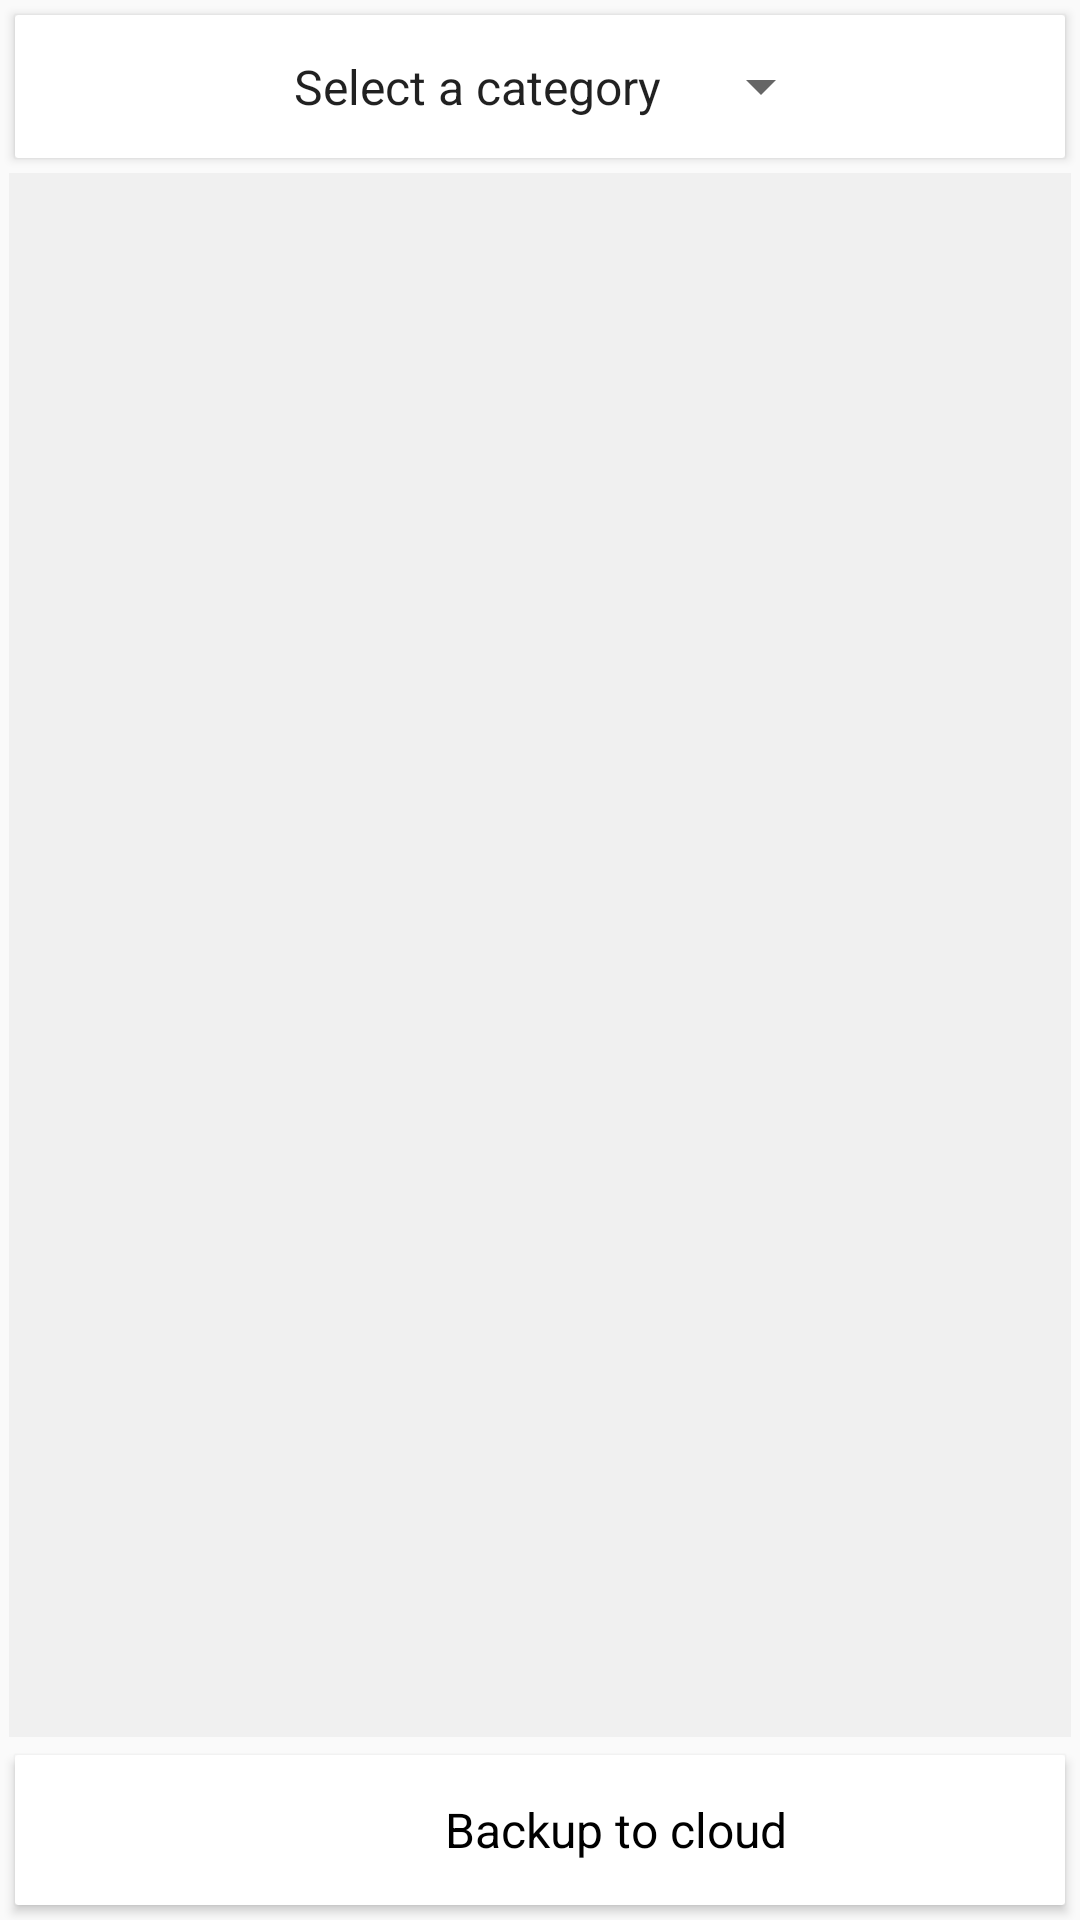

Here is an Android app screen rendered from its layout file. Give the layout XML and the strings, colors and styles it references.
<!-- AndroidManifest.xml: application theme MyMaterialTheme -->
<!-- res/layout/fragment_backup.xml -->
<LinearLayout
    xmlns:android="http://schemas.android.com/apk/res/android"
    xmlns:tools="http://schemas.android.com/tools"
    android:layout_width="match_parent"
    android:layout_height="match_parent"
    xmlns:app="http://schemas.android.com/apk/res-auto"
    android:orientation="vertical"
    tools:context="com.juborajsarker.passwordmanager.fragments.cloud.BackupFragment">


    <LinearLayout
        android:layout_width="match_parent"
        android:layout_height="match_parent"
        android:orientation="vertical">


        <android.support.v7.widget.CardView
            android:layout_width="match_parent"
            android:layout_height="wrap_content"
            android:layout_margin="5dp"
            app:cardCornerRadius="1dp">


            <LinearLayout
                android:layout_width="match_parent"
                android:layout_height="wrap_content"
                android:padding="5dp"
                android:orientation="vertical">


                <Spinner
                    android:id="@+id/backupSpinner"
                    android:layout_width="wrap_content"
                    android:layout_height="wrap_content"
                    android:entries="@array/catagory"
                    android:layout_gravity="center"
                    android:padding="8dp">


                </Spinner>


            </LinearLayout>

        </android.support.v7.widget.CardView>


        <LinearLayout
            android:layout_width="match_parent"
            android:layout_height="0dp"
            android:layout_weight="1"
            android:layout_marginRight="3dp"
            android:layout_marginLeft="3dp"
            android:layout_marginBottom="1dp"
            android:background="#f0f0f0">


            <android.support.v7.widget.RecyclerView
                android:id="@+id/recycler_view"
                android:layout_width="match_parent"
                android:layout_height="match_parent">


            </android.support.v7.widget.RecyclerView>


        </LinearLayout>


        <android.support.v7.widget.CardView
                android:id="@+id/backup_cardView"
                android:layout_width="match_parent"
                android:layout_height="50dp"
                app:cardCornerRadius="1dp"
                android:layout_margin="5dp">


                <LinearLayout
                    android:layout_width="match_parent"
                    android:layout_height="match_parent"
                    android:orientation="horizontal"
                    android:gravity="center">



                   <ImageView
                       android:layout_width="50dp"
                       android:layout_height="match_parent"
                       app:srcCompat="@drawable/ic_cloud_upload"
                       android:padding="8dp"/>
                    <TextView
                        android:layout_width="wrap_content"
                        android:layout_height="match_parent"
                        android:text="Backup to cloud"
                        android:gravity="center"
                        android:textSize="16sp"
                        android:textColor="#000"/>



                </LinearLayout>

            </android.support.v7.widget.CardView>




    </LinearLayout>


</LinearLayout>
<!-- resources referenced by this layout -->
<resources>
  <string-array name="catagory">
          <item>Select a category</item>
          <item>Bank Account</item>
          <item>Debit / Credit Card</item>
          <item>Cryptocurrency</item>
          <item>Email Account</item>
          <item>Social Media</item>
          <item>Others</item>
      </string-array>
  <style name="MyMaterialTheme" parent="MyMaterialTheme.Base">
  
      </style>
  <style name="MyMaterialTheme.Base" parent="Theme.AppCompat.Light.DarkActionBar">
          <item name="windowNoTitle">true</item>
          <item name="windowActionBar">false</item>
          <item name="colorPrimary">@color/colorPrimary</item>
          <item name="colorPrimaryDark">@color/colorPrimaryDark</item>
          <item name="colorAccent">@color/colorAccent</item>
      </style>
  <color name="colorPrimary">#673AB7</color>
  <color name="colorPrimaryDark">#5B33A1</color>
  <color name="colorAccent">#FF4081</color>
</resources>
